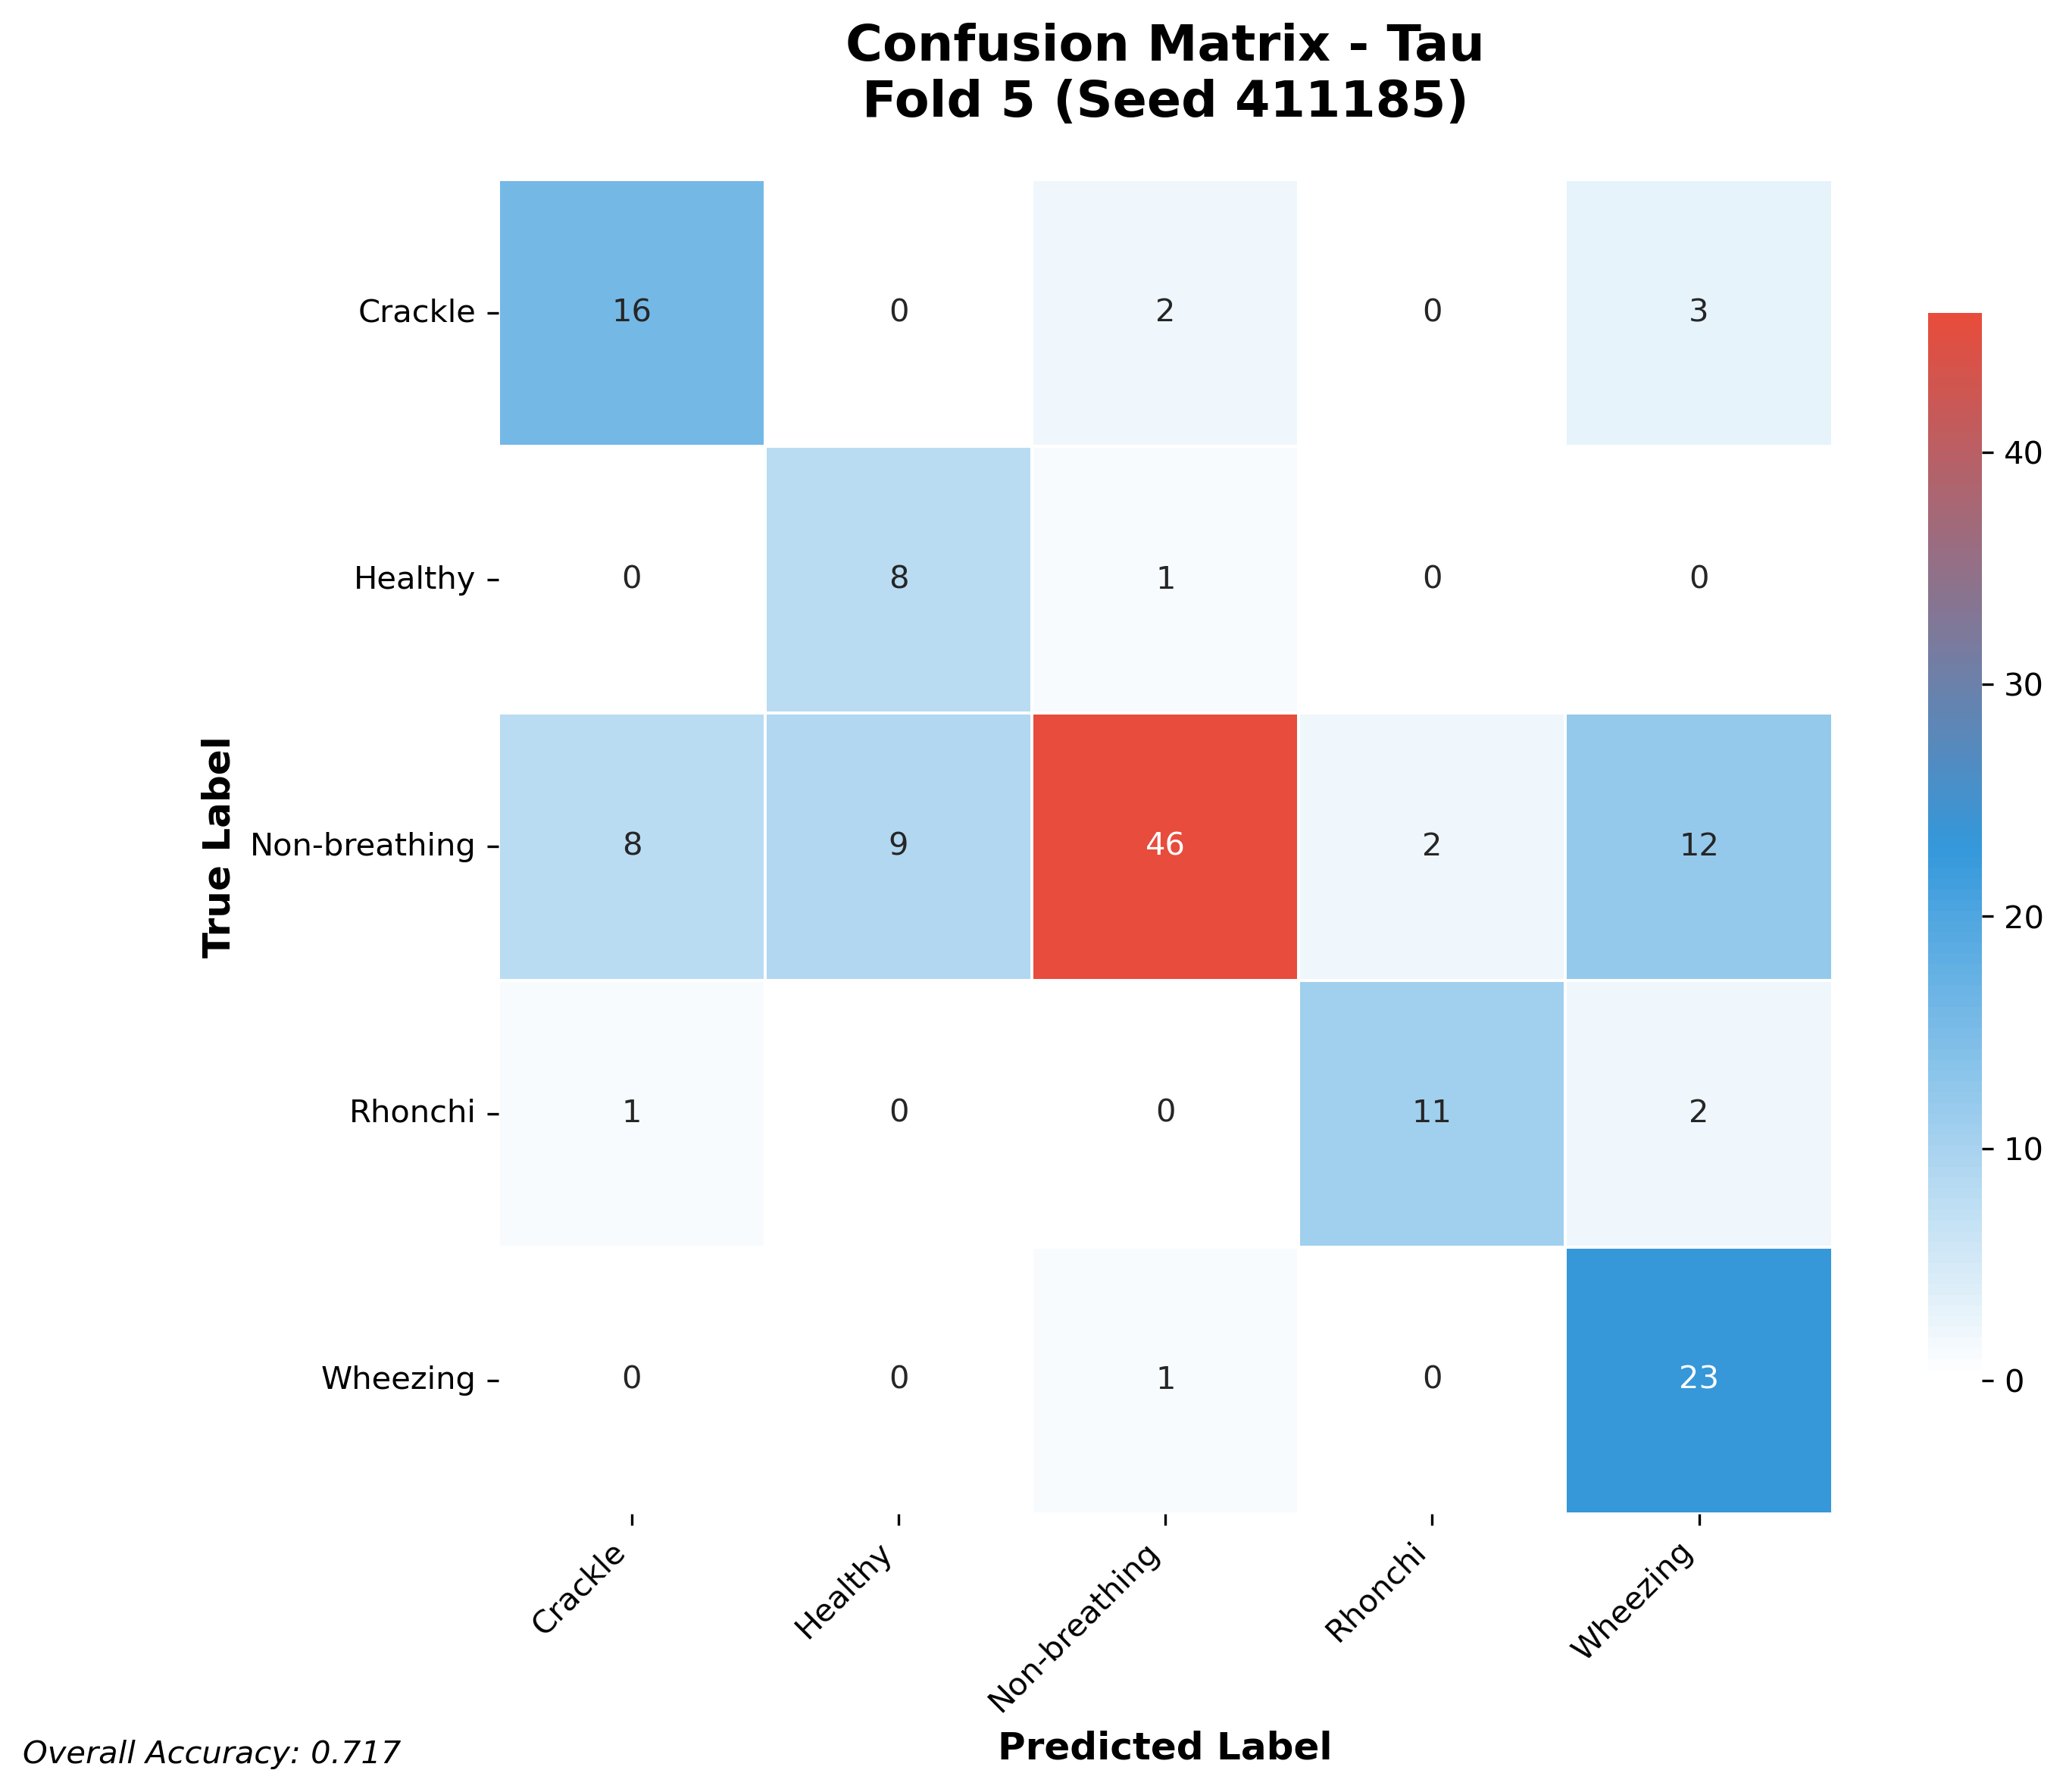

Values plotted in this chart, from the file beside it:
16, 0, 2, 0, 3
0, 8, 1, 0, 0
8, 9, 46, 2, 12
1, 0, 0, 11, 2
0, 0, 1, 0, 23
